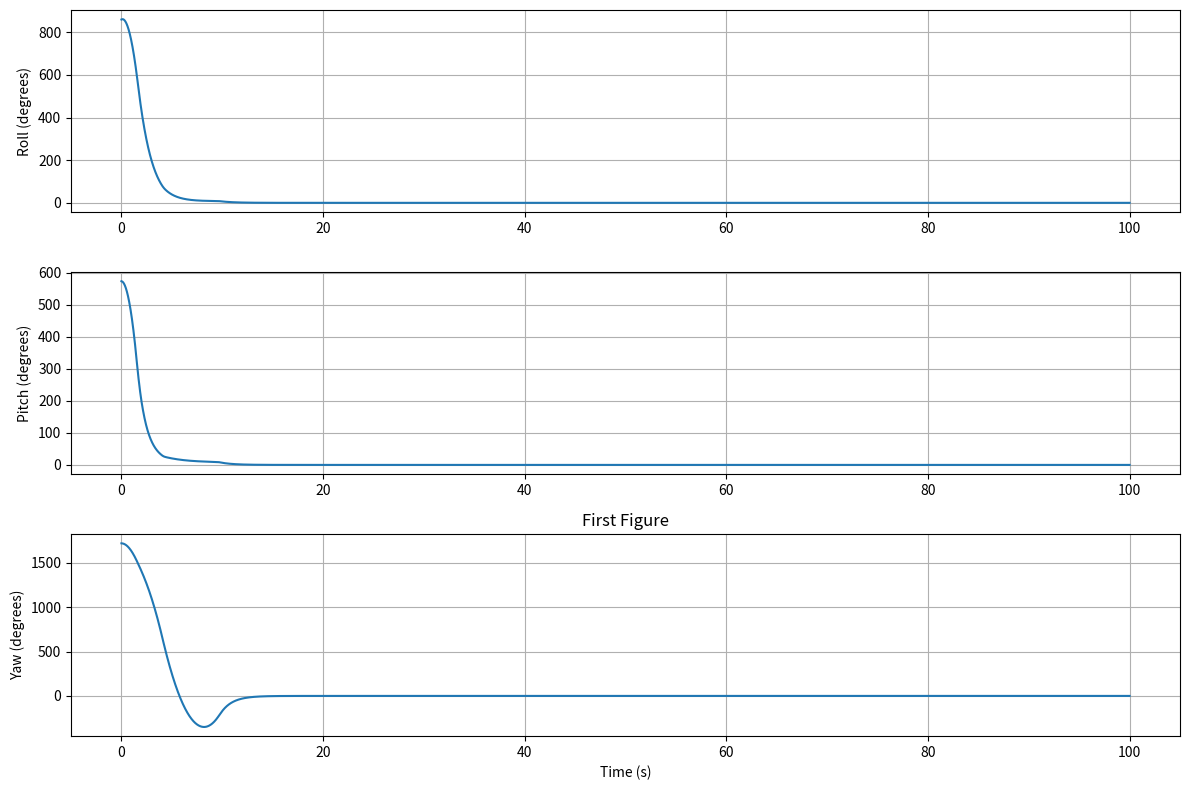
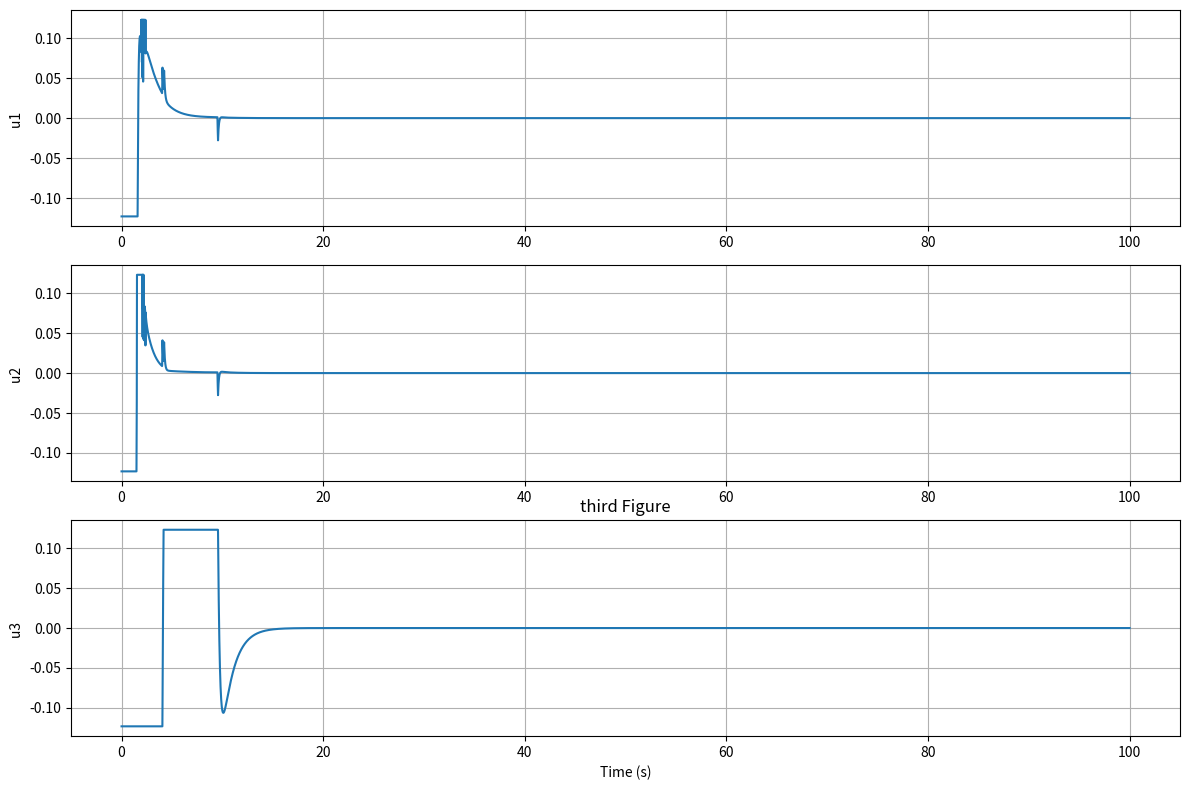
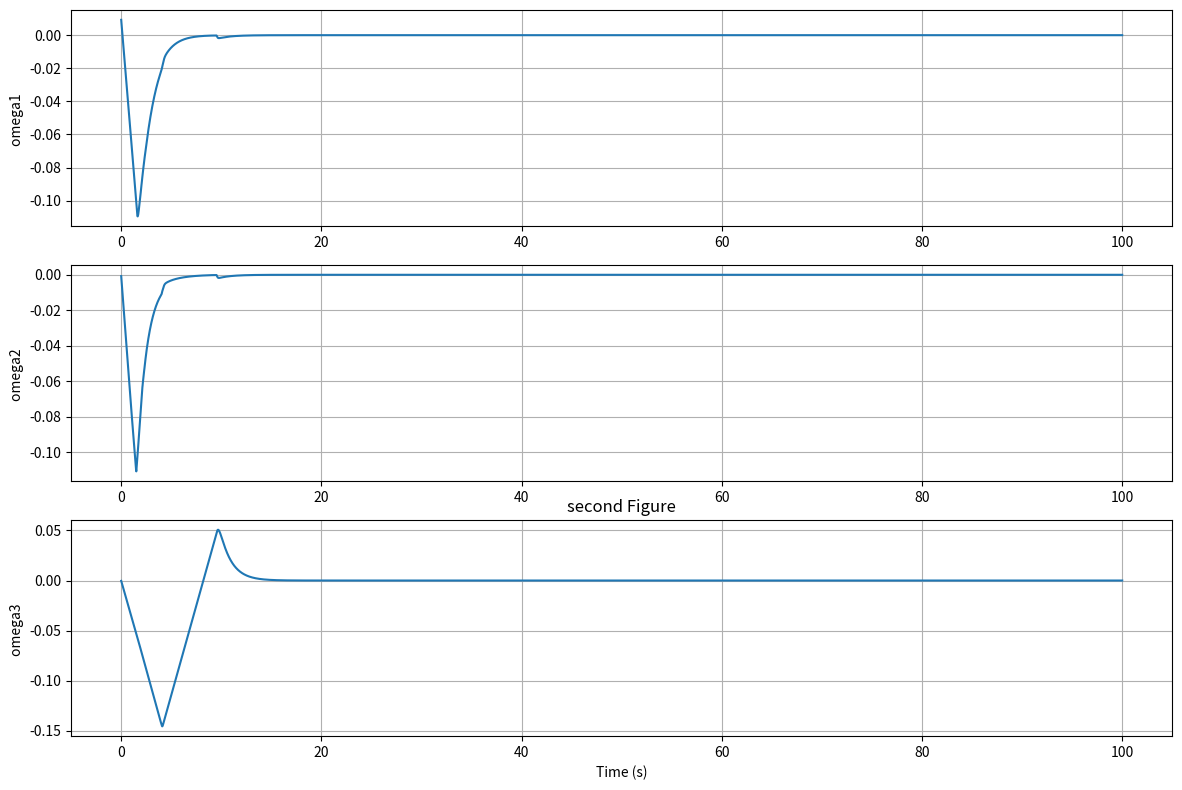
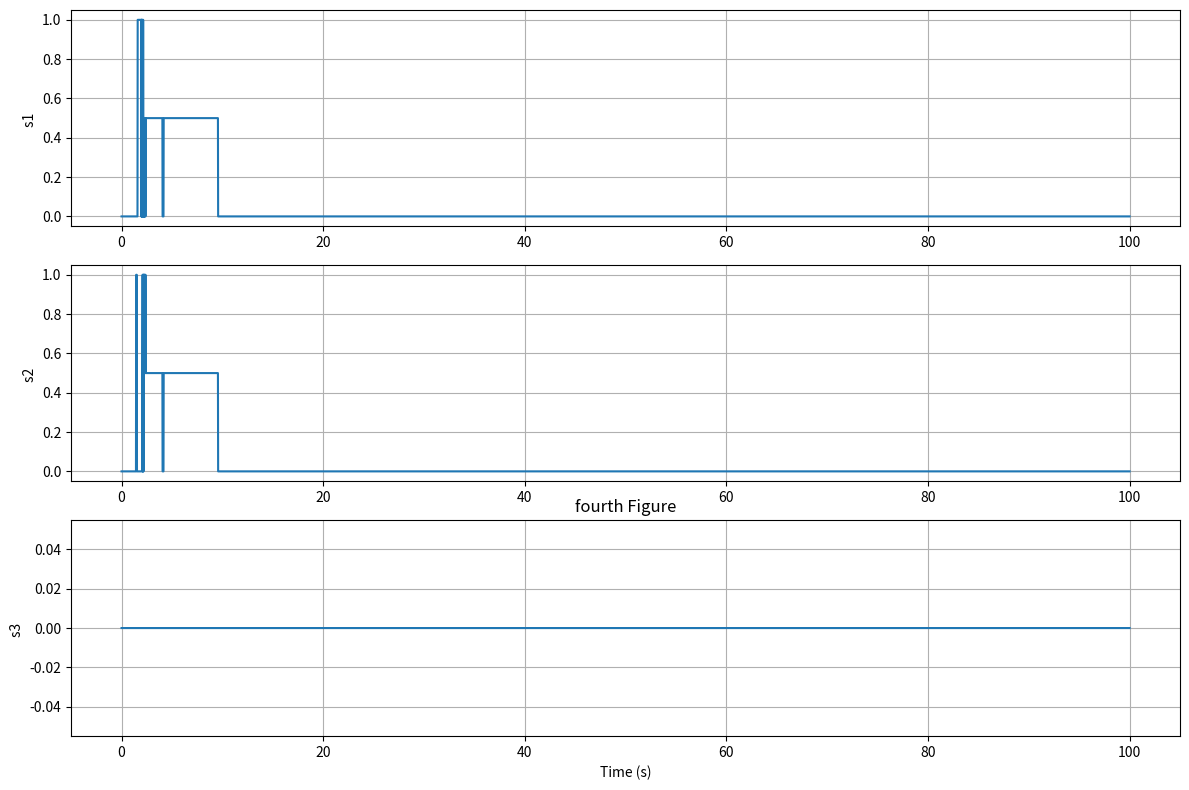

Write the Python code that produced these figures, in order.
import os
os.system('cls')
import numpy as np
import matplotlib.pyplot as plt
from scipy.spatial.transform import Rotation as R
class SpacecraftDynamic:

    def q_cal(self , Q_pervious, dt, omega):
        q_vector_pervious = [Q_pervious[0], Q_pervious[1], Q_pervious[2]]
        q4_pervious = Q_pervious[3]
        x = q_vector_pervious
       
        # Omega matrix (skew-symmetric form)
        q_cross = np.array([
            [0., -x[2] , x[1]],
            [x[2], 0., -x[0]],
            [-x[1], x[0], 0]
        ])
        # Quaternion derivative: q_dot = 0.5 * Omega * q
        q_vector_dot =0.5 *  np.dot((q4_pervious * np.eye(3) + q_cross) , omega)
        q_4_dot = -0.5 * np.dot(np.transpose(q_vector_pervious) , omega)
        q_vector_new = (dt * q_vector_dot) + q_vector_pervious
        q4_new = (dt * q_4_dot) + q4_pervious
        Q_new = np.concatenate((q_vector_new , q4_new) , axis = None)
        return Q_new

    def q_dot(self , Q_pervious, omega):
        q_vector_pervious = [Q_pervious[0], Q_pervious[1], Q_pervious[2]]
        q4_pervious = Q_pervious[3]
        x = q_vector_pervious
       
        # Omega matrix (skew-symmetric form)
        q_cross = np.array([
            [0., -x[2] , x[1]],
            [x[2], 0., -x[0]],
            [-x[1], x[0], 0]
        ])
        # Quaternion derivative: q_dot = 0.5 * Omega * q
        q_vector_dot =0.5 *  np.dot((q4_pervious * np.eye(3) + q_cross) , omega)
        return q_vector_dot

    def Omega_dot(self, dt, J,  torque, disturbace, omega):
        omega = np.array(omega)
        x = omega
        omega_cross = np.array([
        [0., -x[2] , x[1]],
        [x[2], 0., -x[0]],
        [-x[1], x[0], 0]
        ])
        invJ =  np.linalg.inv(J)          
        omega_dot = np.dot(invJ , (- np.dot( omega_cross , np.dot( J , omega)) + torque + disturbace))
        omega_new = omega + dt * omega_dot
        return omega_dot , omega_new
    
    def nonlinear_sliding_surface(self, Q_pervious, q_vector_dot, omega):
        q_vector = np.array([Q_pervious[0], Q_pervious[1], Q_pervious[2]])
        # Calculate error and its derivative
        e = q_vector
        de = q_vector_dot
        # Nonlinear sliding surface
        #s = de + np.tanh(e)
        s = omega + 1.5 * e
        return s
    
    def sat(x):
        return np.clip(x,-1,1)
    

    def controller(self, k, s):
        s = s.astype(float)  # ensure float
        #u = -k * np.sign(s
        x = s/0.01
        u = -k * np.clip(x,-1,1)

        #u = np.clip(u, -0.123, 0.123)
        return u
    def sat_re(self,tau_desired, max_torque,margin):
        tau_allocated = np.clip(tau_desired, -max_torque, max_torque)
        saturated = np.abs(tau_desired) > max_torque
        free =~ saturated 
        weights = [0,0,0]      
        if np.any(free) and np.any(saturated):
            tau_residual = tau_desired - tau_allocated
            total_extra = np.sum(tau_residual)
            weights = np.zeros_like(tau_desired, dtype=float)
            weights[free] = margin/ np.sum(free)
            tau_allocated += total_extra*weights
            tau_allocated = np.clip(tau_allocated, -max_torque, max_torque)
        return tau_allocated, weights
    

J = np.array([[1.8140, -0.1185, 0.0275],
              [-0.11185, 1.7350, 0.0169],
              [0.0274, 0.0169, 3.4320],
              ])



# Time vector
t = np.linspace(0, 100, 10000)

# Reference signal (desired trajectory)
#r = np.vstack([np.sin(t), np.cos(t)]).T  # Example reference trajectory

# Initial conditions
angles_initial = [15 , 10 , 30]
omega = [0.01 , 0 , 0]

rotation = R.from_euler('xyz', angles_initial, degrees=True)
Q_initial = rotation.as_quat()
Q_pervious = Q_initial
d = [0 , 0 , 0]
# Simulation
q_cal = np.zeros((len(t), 2))
omega_cal = np.zeros((len(t), 2))
u1 = np.zeros((len(t), 1))
u2 = np.zeros((len(t), 1))
u3 = np.zeros((len(t), 1))
max_torque = 0.123
dt = t[1] - t[0]
k = 0.2 # Control gain
margin= 1 # allocating gain
attitude_history = {'time': [], 'roll': [], 'pitch': [], 'yaw': []}
Angular_velocity_history = {'time': [], 'omega_x': [], 'omega_y': [], 'omega_z': []}
Control_input_history = {'time': [], 'u_1': [], 'u_2': [], 'u_3': []}
Saturated= {'time': [], 's_1': [], 's_2': [], 's_3': []}

# for k in np.arange(-5, 0, 1):
#     print(k)
sat = SpacecraftDynamic()
for i in range(len(t)):
    qv_dot = sat.q_dot(Q_pervious, omega)

    s = sat.nonlinear_sliding_surface(Q_pervious, qv_dot, omega)
    tau = sat.controller(k , s)
    u , weights = sat.sat_re(tau , max_torque, margin)
    (omega_dot , omega) = sat.Omega_dot(dt , J , u , d, omega)
    Q_new  = sat.q_cal(Q_pervious , dt , omega)
    Q_pervious = Q_new 
    rotation = R.from_quat(Q_new)
    euler_angles = rotation.as_euler('xyz', degrees=True)
    attitude_history['time'].append(t[i])
    attitude_history['roll'].append(np.degrees(euler_angles[0]))
    attitude_history['pitch'].append(np.degrees(euler_angles[1]))
    attitude_history['yaw'].append(np.degrees(euler_angles[2]))


    Angular_velocity_history['time'].append(t[i])
    Angular_velocity_history['omega_x'].append(omega[0])
    Angular_velocity_history['omega_y'].append(omega[1])
    Angular_velocity_history['omega_z'].append(omega[2])

    Control_input_history['time'].append(t[i])
    Control_input_history['u_1'].append(u[0])
    Control_input_history['u_2'].append(u[1])
    Control_input_history['u_3'].append(u[2])

    Saturated['time'].append(t[i])
    Saturated['s_1'].append(weights[0])
    Saturated['s_2'].append(weights[1])
    Saturated['s_3'].append(weights[2])


    u1[i] = u[0]
    u2[i] = u[1]
    u3[i] = u[2]


plt.figure(figsize=(12,8))
plt.subplot(3,1,1)
plt.plot(attitude_history['time'], attitude_history['roll'])
plt.ylabel('Roll (degrees)')
plt.grid()
plt.subplot(3,1,2)
plt.plot(attitude_history['time'], attitude_history['pitch'])
plt.ylabel('Pitch (degrees)')
plt.grid()
plt.subplot(3,1,3)
plt.plot(attitude_history['time'], attitude_history['yaw'])
plt.xlabel('Time (s)')
plt.ylabel('Yaw (degrees)')
plt.grid()
plt.title("First Figure")
plt.tight_layout()


plt.figure(figsize=(12,8))
plt.subplot(3,1,1)
plt.plot(Control_input_history['time'], Control_input_history['u_1'])
plt.ylabel('u1 ')
plt.grid()
plt.subplot(3,1,2)
plt.plot(Control_input_history['time'], Control_input_history['u_2'])
plt.ylabel('u2 ')
plt.grid()
plt.subplot(3,1,3)
plt.plot(Control_input_history['time'], Control_input_history['u_3'])
plt.xlabel('Time (s)')
plt.ylabel('u3 ')
plt.grid()
plt.tight_layout()
plt.title("third Figure")
plt.show()

plt.figure(figsize=(12,8))
plt.subplot(3,1,1)
plt.plot(Angular_velocity_history['time'], Angular_velocity_history['omega_x'])
plt.ylabel('omega1 ')
plt.grid()
plt.subplot(3,1,2)
plt.plot(Angular_velocity_history['time'], Angular_velocity_history['omega_y'])
plt.ylabel('omega2 ')
plt.grid()
plt.subplot(3,1,3)
plt.plot(Angular_velocity_history['time'], Angular_velocity_history['omega_z'])
plt.xlabel('Time (s)')
plt.ylabel('omega3 ')
plt.grid()
plt.tight_layout()
plt.title("second Figure")
plt.show()

plt.figure(figsize=(12,8))
plt.subplot(3,1,1)
plt.plot(Saturated['time'], Saturated['s_1'])
plt.ylabel('s1 ')
plt.grid()
plt.subplot(3,1,2)
plt.plot(Saturated['time'], Saturated['s_2'])
plt.ylabel('s2 ')
plt.grid()
plt.subplot(3,1,3)
plt.plot(Saturated['time'], Saturated['s_3'])
plt.xlabel('Time (s)')
plt.ylabel('s3 ')
plt.grid()
plt.tight_layout()
plt.title("fourth Figure")
plt.show()
